Run: headless pygame with SDL's dummy video driver; simulated clock (each Clock.tick advances the game by its frame time, no real sleeping); random seed 0; keys injected as events and as key.get_pressed() state; mouse plan: one left click at the window centre at the start of phase 2, then a move to the lower-right quarter at the start of phase 3.
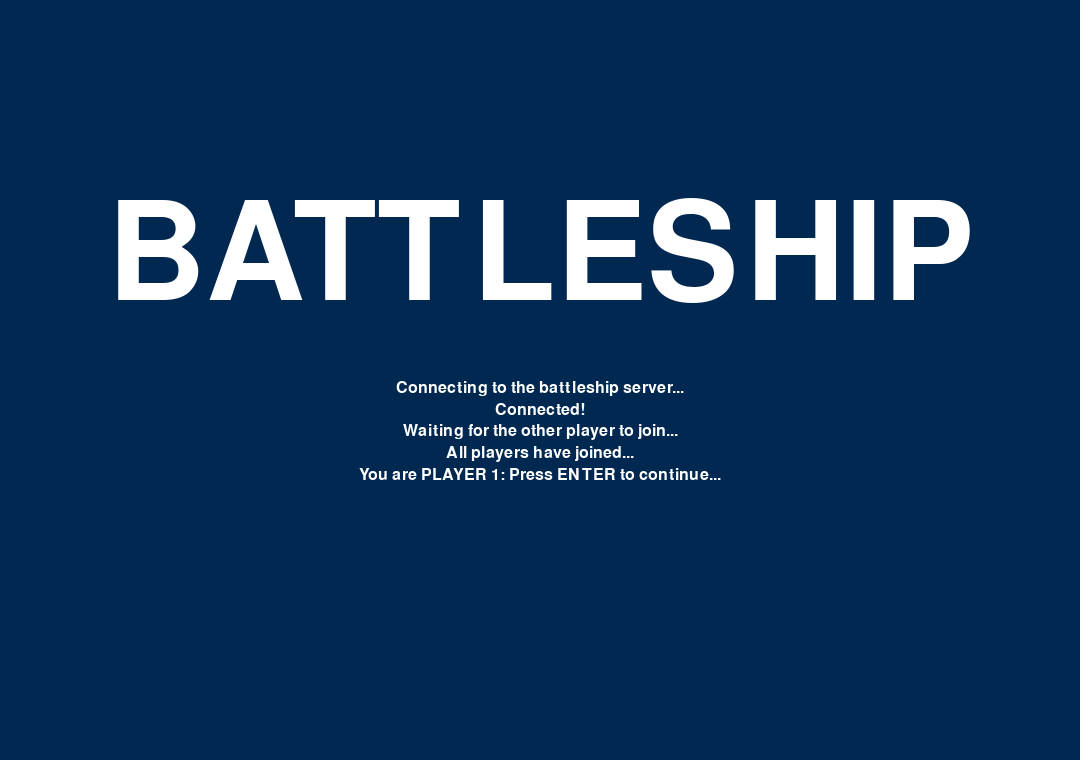
Frame 1 of 4 · flips 1–60 · no input
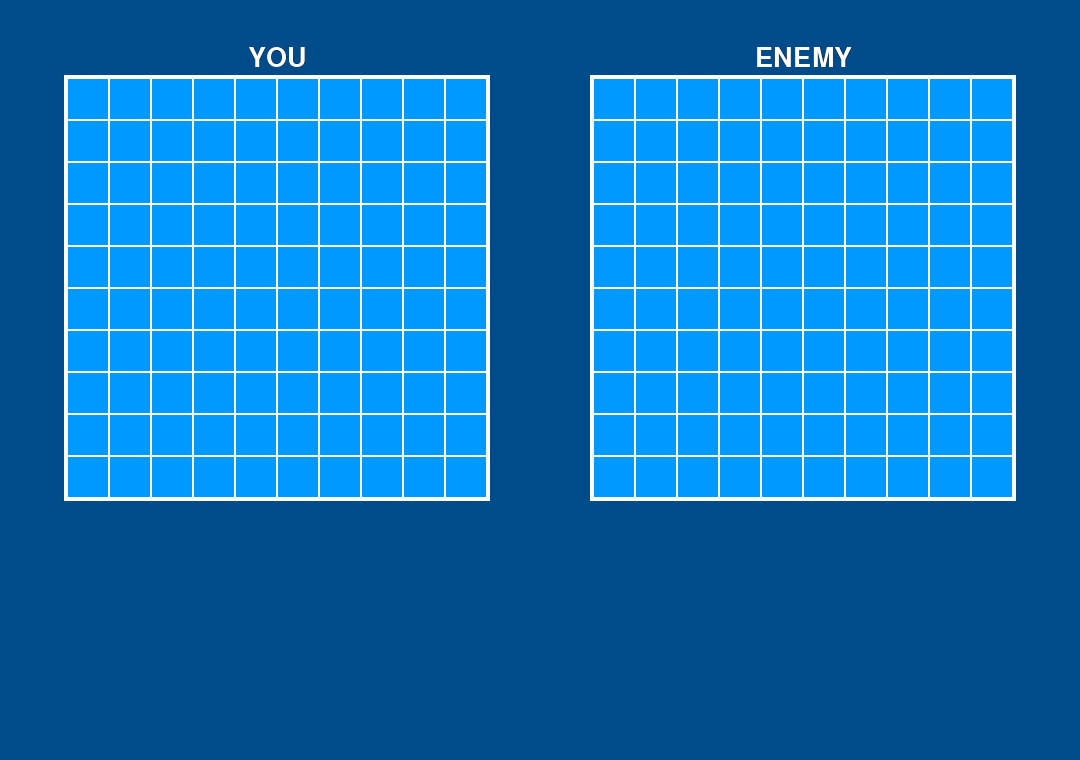
Frame 2 of 4 · flips 61–180 · clicked the window centre · tapped SPACE, RETURN · held RIGHT (→), D
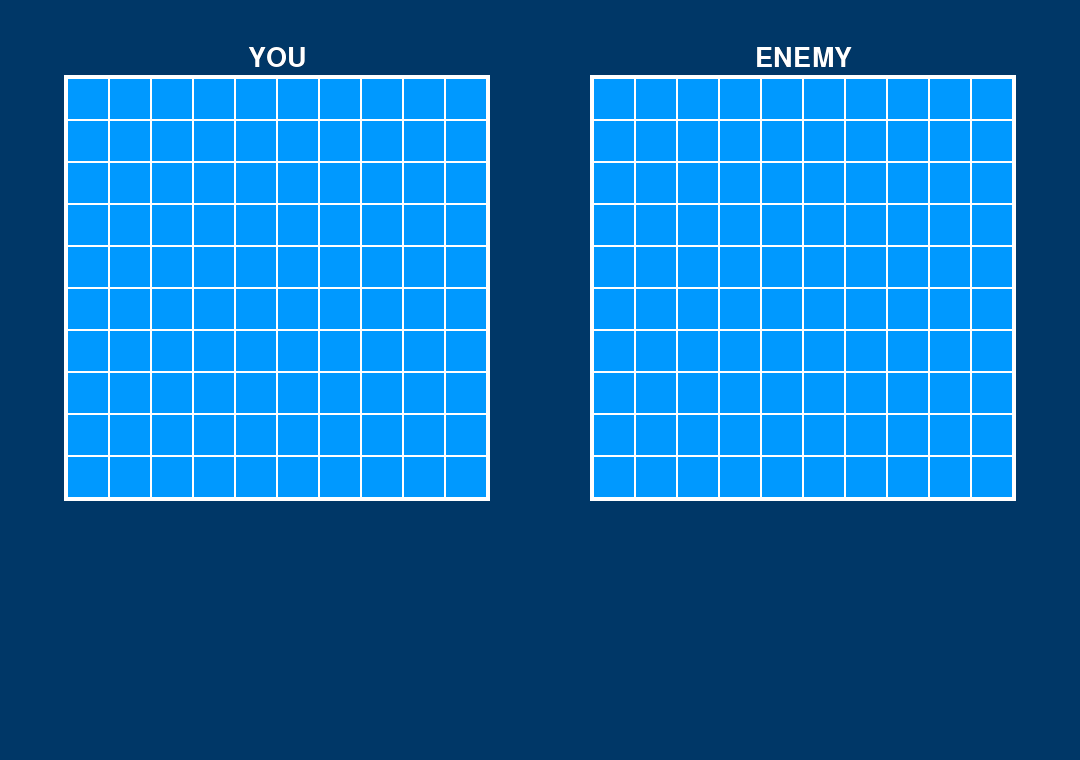
Frame 3 of 4 · flips 181–300 · moved the mouse to the lower-right quarter · held DOWN (↓), S
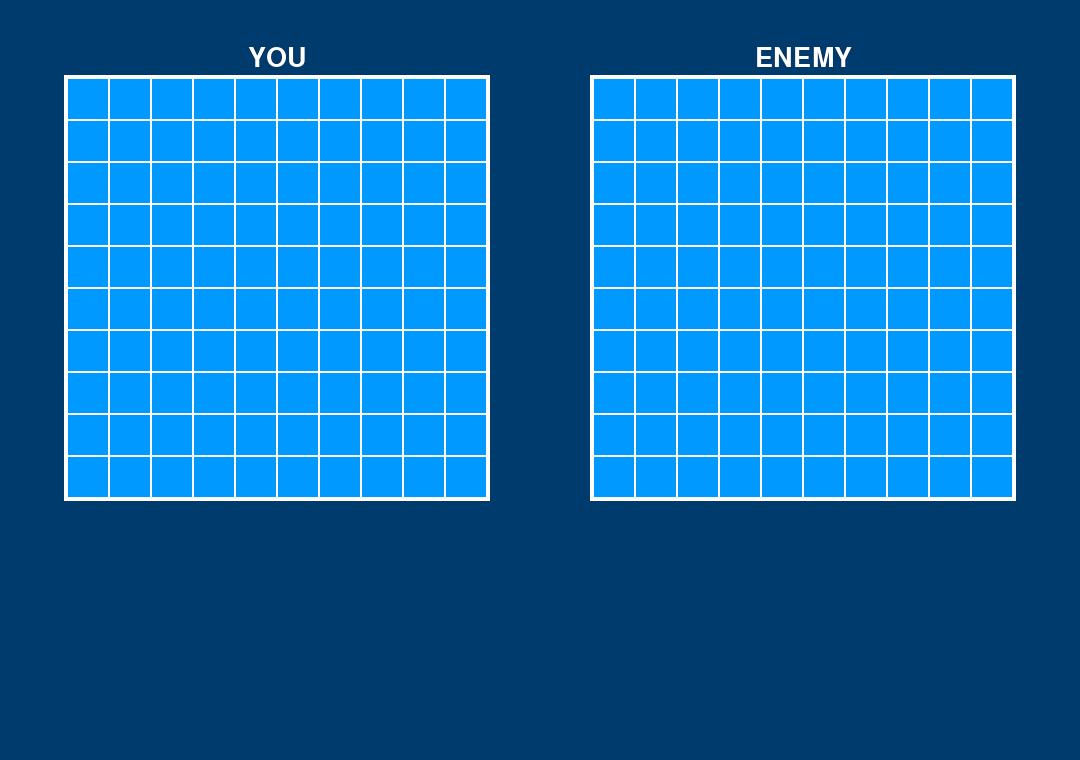
Frame 4 of 4 · flips 301–420 · held LEFT (←), A, UP (↑), W

The pygame program that drew these frames:

import pygame
import sys

SCREEN_WIDTH = 1080
SCREEN_HEIGHT = 760
FRAMERATE = 60

CELL_WIDTH = 40
CELL_BORDER = 4
CELL_MARGIN = 2
NUM_CELLS = 10

BOARD_WIDTH = CELL_BORDER + (CELL_WIDTH + CELL_MARGIN) * NUM_CELLS + CELL_BORDER - CELL_MARGIN
BOARD_HEIGHT = BOARD_WIDTH

BOARD_MARGIN = 50
P_BOARD_POSX = SCREEN_WIDTH // 2 - BOARD_WIDTH - BOARD_MARGIN
P_BOARD_POSY = 75
O_BOARD_POSX = SCREEN_WIDTH // 2 + BOARD_MARGIN
O_BOARD_POSY = P_BOARD_POSY

BACKGROUND = (0,40,80)
BOARD_FG = (0,153,255)
BOARD_BG = (255,255,255)
SHIP_DARK = (128,128,128)
SHIP_LIGHT = (92,92,92)
MISS_COLOR = (255,255,255)
HIT_COLOR = (255,0,0)
FLASH_COLOR = (0,150,255)
TEXT_COLOR = (255,255,255)

pygame.init()
clock = pygame.time.Clock()
TITLE_FONT = pygame.font.SysFont(None,200)
GAME_FONT = pygame.font.SysFont(None,40)
TEXT_FONT = pygame.font.SysFont(None,24)

# TEMP BOARD DATA FOR TESTING #
board1 = [[0 for x in range(NUM_CELLS)] for x in range(NUM_CELLS)]
board2 = [[0 for x in range(NUM_CELLS)] for x in range(NUM_CELLS)]

HIT_ASCII2 = """
XX      XX
  XX  XX
    XX
  XX  XX
XX      XX
"""

HIT_ASCII = """
X  X  X
 X X X
  XXX
XXXXXXX
  XXX
 X X X
X  X  X
"""

def makeHitSurf():
    surf = pygame.Surface([CELL_WIDTH, CELL_WIDTH])
    surf.fill((255,255,255))
    surf.set_colorkey((255,255,255))
    pygame.draw.line(surf, HIT_COLOR, (CELL_WIDTH, CELL_WIDTH), (0,0), 10)
    pygame.draw.line(surf, HIT_COLOR, (-3, CELL_WIDTH), (CELL_WIDTH,0), 10)
    return surf

def makeSurfFromASCII(text, fg=(0,0,0), bg=(255,255,255)):
    text = text.split('\n')[1:-1]
    width = max([len(x) for x in text])
    height = len(text)
    surf = pygame.Surface((width, height))
    surf.fill(bg)

    pArr = pygame.PixelArray(surf)
    for i in range(height):
        for j in range(len(text[i])):
            if text[i][j] == 'X':
                pArr[j][i] = fg

    surf.set_colorkey(bg)
    return surf

#HIT_SURF = pygame.transform.scale(makeSurfFromASCII(HIT_ASCII, HIT_COLOR), (CELL_WIDTH, CELL_WIDTH))

def drawText(text, surf, font, x, y, fgcol, bgcol, pos='left'):
    # creates the text in memory (it's not on a surface yet).
    textobj = font.render(text, 1, fgcol, bgcol)
    textobj.set_colorkey(bgcol)
    textrect = textobj.get_rect()

    if pos == 'left':
        textrect.topleft = (int(x), int(y))
    elif pos == 'center':
        textrect.midtop = (int(x), int(y))
        
    # draws the text onto the surface
    surf.blit(textobj, textrect) 
    return textrect

def drawBoard(screen, board, xy):
    image = pygame.Surface([BOARD_WIDTH, BOARD_HEIGHT])
    boardrect = pygame.draw.rect(image, BOARD_BG, [0, 0, BOARD_WIDTH, BOARD_HEIGHT])

    for row in range(NUM_CELLS):
        for col in range(NUM_CELLS):
            # CODE FOR SHIP/SHOT DATA HERE
            if (board[row][col] >= 1 and board[row][col] <= 5):
                color = SHIP_DARK
            elif (board[row][col] == 7):
                color = HIT_COLOR
            elif (board[row][col] == 6):
                color = BACKGROUND
            else:
                color = BOARD_FG
            x = (CELL_WIDTH + CELL_MARGIN) * col + CELL_BORDER
            y = (CELL_WIDTH + CELL_MARGIN) * row + CELL_BORDER
            pygame.draw.rect(image, color, [x, y, CELL_WIDTH, CELL_WIDTH])

    screen.blit(image, xy)
    return boardrect

def startScreen(surf):

    surf.fill(BACKGROUND)
        
    ready = False
    connected = False
    while not ready:

        for event in pygame.event.get():

            if event.type == pygame.QUIT:
                pygame.quit()
                sys.exit()

            if connected == True and \
            (event.type == pygame.KEYDOWN and event.key == pygame.K_RETURN) or \
            event.type == pygame.MOUSEBUTTONDOWN:
                ready = True

        if not connected:
            delay = 1000
        else:
            delay = 0

        drawText("BATTLESHIP",
                 surf, TITLE_FONT,
                 SCREEN_WIDTH//2, SCREEN_HEIGHT//4,
                 TEXT_COLOR, BACKGROUND, 'center')
        temp = drawText("Connecting to the battleship server...",
                 surf, TEXT_FONT,
                 SCREEN_WIDTH//2, SCREEN_HEIGHT//2,
                 TEXT_COLOR, BACKGROUND, 'center')
        pygame.display.update()
        pygame.time.delay(delay)
        temp = drawText("Connected!",
                 surf, TEXT_FONT,
                 SCREEN_WIDTH//2, temp.y+temp.height+5,
                 TEXT_COLOR, BACKGROUND, 'center')
        pygame.display.update()
        pygame.time.delay(delay)
        temp = drawText("Waiting for the other player to join...",
                 surf, TEXT_FONT,
                 SCREEN_WIDTH//2, temp.y+temp.height+5,
                 TEXT_COLOR, BACKGROUND, 'center')
        pygame.display.update()
        pygame.time.delay(delay)
        temp = drawText("All players have joined...",
                 surf, TEXT_FONT,
                 SCREEN_WIDTH//2, temp.y+temp.height+5,
                 TEXT_COLOR, BACKGROUND, 'center')
        pygame.display.update()
        pygame.time.delay(delay)
        temp = drawText("You are PLAYER 1: Press ENTER to continue...",
                 surf, TEXT_FONT,
                 SCREEN_WIDTH//2, temp.y+temp.height+5,
                 TEXT_COLOR, BACKGROUND, 'center')
        connected = True
        pygame.display.update()
        
    return
    

def main():
    mainSurface = pygame.display.set_mode((SCREEN_WIDTH, SCREEN_HEIGHT))

    flashSurface = pygame.Surface((SCREEN_WIDTH, SCREEN_HEIGHT))
    flashSurface.fill(FLASH_COLOR)

    pygame.display.set_caption('BATTLESHIP')

    startScreen(mainSurface)
    #setupScreen(mainSurface)

    yourTurn = True
    done = False
    alpha = 0
    direction = 1
    while not done:
        clock.tick(FRAMERATE)

        for event in pygame.event.get():

            if event.type == pygame.QUIT:
                done = True

            if event.type == pygame.MOUSEBUTTONDOWN:
                pos = pygame.mouse.get_pos()

                if pos[0] >= P_BOARD_POSX + CELL_BORDER and pos[0] <= P_BOARD_POSX + BOARD_WIDTH \
                and pos[1] >= P_BOARD_POSY + CELL_BORDER and pos[1] <= P_BOARD_POSY + BOARD_HEIGHT:
                    col = (pos[0] - P_BOARD_POSX - CELL_BORDER) // (CELL_WIDTH + CELL_MARGIN)
                    row = (pos[1] - P_BOARD_POSY - CELL_BORDER) // (CELL_WIDTH + CELL_MARGIN)
                    board1[row][col] = 7
                    yourTurn = True

                if pos[0] >= O_BOARD_POSX + CELL_BORDER and pos[0] <= O_BOARD_POSX + BOARD_WIDTH \
                and pos[1] >= O_BOARD_POSY + CELL_BORDER and pos[1] <= O_BOARD_POSY + BOARD_HEIGHT:
                    col = (pos[0] - O_BOARD_POSX - CELL_BORDER) // (CELL_WIDTH + CELL_MARGIN)
                    row = (pos[1] - O_BOARD_POSY - CELL_BORDER) // (CELL_WIDTH + CELL_MARGIN)
                    board2[row][col] = 7
                    yourTurn = False

                if event.type == pygame.KEYDOWN and event.key == pygame.K_SPACE:
                    yourTurn = True

        # If a hit was registered #
            #hitAnimation(mainSurface)

        # IF game is over
            #finalScreen(mainSurface)
            #QUIT

        # If it is players turn #
        if yourTurn:
            alpha += direction
            if alpha % 100 == 0: direction *= -1
        else:
            alpha = 0
            direction = 1
            

        mainSurface.fill(BACKGROUND)
        
        flashSurface.set_alpha(alpha)
        mainSurface.blit(flashSurface, (0,0))

        # PLAYER BOARD #
        drawText("YOU",
                 mainSurface,
                 GAME_FONT,
                 P_BOARD_POSX+(BOARD_WIDTH//2),
                 P_BOARD_POSY-30,
                 TEXT_COLOR,
                 BACKGROUND,
                 'center')
        drawBoard(mainSurface, board1, (P_BOARD_POSX, P_BOARD_POSY))

        # OPPONENT BOARD #
        drawText("ENEMY",
                 mainSurface,
                 GAME_FONT,
                 O_BOARD_POSX+(BOARD_WIDTH//2),
                 O_BOARD_POSY-30,
                 TEXT_COLOR,
                 BACKGROUND,
                 'center')
        drawBoard(mainSurface, board2, (O_BOARD_POSX, O_BOARD_POSY))

        pygame.display.update()

    pygame.quit()
    sys.exit()        

if __name__ == '__main__':
    main()
